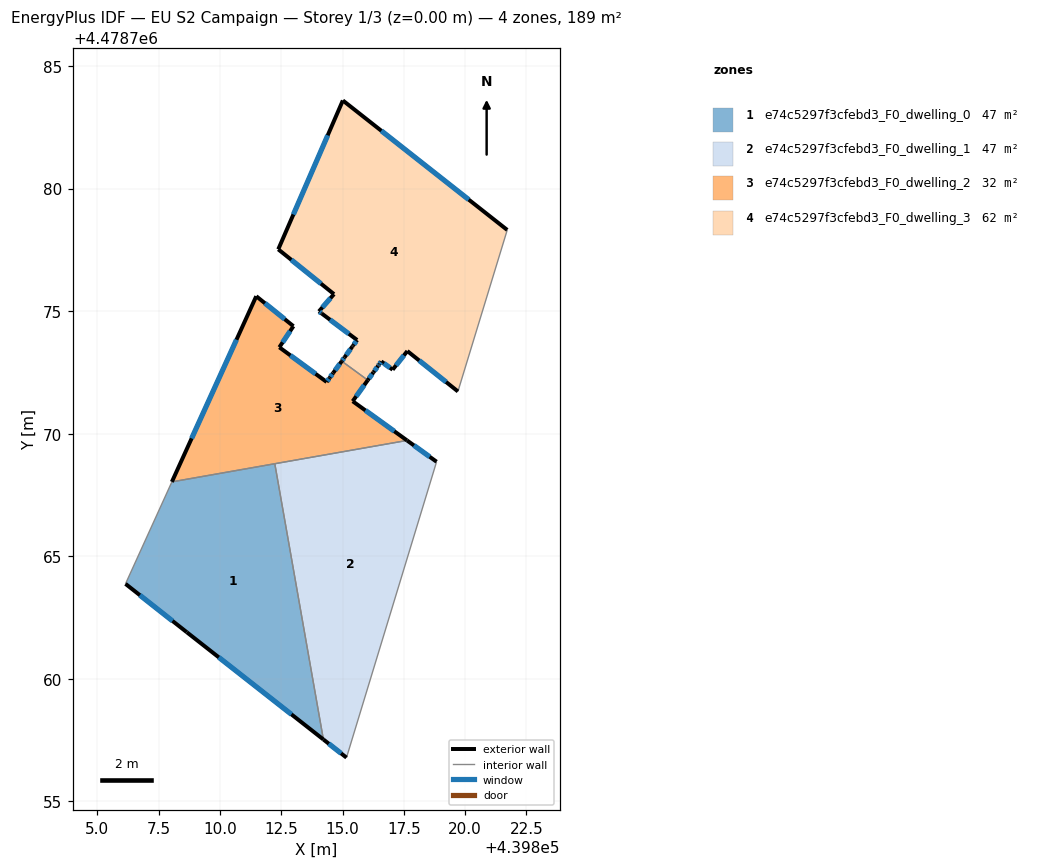
=== STOREY PLAN SPEC (per zone: floor XY polygon, exterior-wall plan segments, windows/doors) ===
zone 1: e74c5297f3cfebd3_F0_dwelling_0  (47.2 m²)
  floor: (439812.24, 4478768.77) (439814.22, 4478757.52) (439808.65, 4478761.90) (439806.15, 4478763.87) (439808.04, 4478768.03)
  exterior wall: (439808.65, 4478761.90) – (439814.22, 4478757.52)  [7.1 m]
    window: (439809.95, 4478760.87) – (439812.91, 4478758.55)  [6.0 m²]
  exterior wall: (439806.15, 4478763.87) – (439808.65, 4478761.90)  [3.2 m]
    window: (439806.73, 4478763.41) – (439808.06, 4478762.36)  [2.7 m²]
  interior walls: 3
zone 2: e74c5297f3cfebd3_F0_dwelling_1  (47.2 m²)
  floor: (439818.84, 4478768.85) (439815.16, 4478756.78) (439814.22, 4478757.52) (439812.24, 4478768.77) (439817.63, 4478769.72)
  exterior wall: (439814.22, 4478757.52) – (439815.16, 4478756.78)  [1.2 m]
    window: (439814.44, 4478757.35) – (439814.94, 4478756.96)  [1.0 m²]
  exterior wall: (439818.84, 4478768.85) – (439817.63, 4478769.72)  [1.5 m]
    window: (439818.55, 4478769.06) – (439817.91, 4478769.52)  [1.3 m²]
  interior walls: 3
zone 3: e74c5297f3cfebd3_F0_dwelling_2  (32.1 m²)
  floor: (439814.97, 4478772.96) (439816.03, 4478772.18) (439815.41, 4478771.32) (439817.63, 4478769.72) (439808.04, 4478768.03) (439811.48, 4478775.61) (439813.00, 4478774.38) (439812.42, 4478773.52) (439814.35, 4478772.11) (439814.47, 4478772.27) (439814.62, 4478772.47)
  exterior wall: (439812.42, 4478773.52) – (439813.00, 4478774.38)  [1.0 m]
    window: (439812.56, 4478773.72) – (439812.86, 4478774.18)  [0.9 m²]
  exterior wall: (439814.35, 4478772.11) – (439812.42, 4478773.52)  [2.4 m]
    window: (439813.90, 4478772.44) – (439812.87, 4478773.19)  [2.0 m²]
  exterior wall: (439814.47, 4478772.27) – (439814.35, 4478772.11)  [0.2 m]
    window: (439814.44, 4478772.24) – (439814.38, 4478772.15)  [0.2 m²]
  exterior wall: (439814.62, 4478772.47) – (439814.47, 4478772.27)  [0.2 m]
    window: (439814.58, 4478772.43) – (439814.51, 4478772.32)  [0.2 m²]
  exterior wall: (439814.97, 4478772.96) – (439814.62, 4478772.47)  [0.6 m]
    window: (439814.89, 4478772.84) – (439814.70, 4478772.59)  [0.5 m²]
  exterior wall: (439815.41, 4478771.32) – (439816.03, 4478772.18)  [1.1 m]
    window: (439815.56, 4478771.52) – (439815.89, 4478771.98)  [0.9 m²]
  exterior wall: (439817.63, 4478769.72) – (439815.41, 4478771.32)  [2.7 m]
    window: (439817.11, 4478770.10) – (439815.93, 4478770.95)  [2.3 m²]
  exterior wall: (439811.48, 4478775.61) – (439808.04, 4478768.03)  [8.3 m]
    window: (439810.67, 4478773.83) – (439808.84, 4478769.81)  [7.1 m²]
  exterior wall: (439813.00, 4478774.38) – (439811.48, 4478775.61)  [1.9 m]
    window: (439812.64, 4478774.67) – (439811.84, 4478775.32)  [1.7 m²]
  interior walls: 3
zone 4: e74c5297f3cfebd3_F0_dwelling_3  (62.2 m²)
  floor: (439821.72, 4478778.31) (439819.71, 4478771.72) (439817.64, 4478773.37) (439817.04, 4478772.61) (439816.58, 4478772.95) (439816.49, 4478772.83) (439816.45, 4478772.77) (439816.26, 4478772.50) (439816.03, 4478772.18) (439814.97, 4478772.96) (439815.08, 4478773.11) (439815.40, 4478773.55) (439815.43, 4478773.59) (439815.59, 4478773.82) (439814.15, 4478774.90) (439814.04, 4478774.99) (439814.65, 4478775.69) (439812.38, 4478777.52) (439815.01, 4478783.59)
  exterior wall: (439815.43, 4478773.59) – (439815.40, 4478773.55)  [0.1 m]
  exterior wall: (439815.59, 4478773.82) – (439815.43, 4478773.59)  [0.3 m]
    window: (439815.56, 4478773.77) – (439815.47, 4478773.65)  [0.2 m²]
  exterior wall: (439814.15, 4478774.90) – (439815.59, 4478773.82)  [1.8 m]
    window: (439814.49, 4478774.65) – (439815.26, 4478774.07)  [1.5 m²]
  exterior wall: (439814.04, 4478774.99) – (439814.15, 4478774.90)  [0.1 m]
    window: (439814.06, 4478774.97) – (439814.12, 4478774.92)  [0.1 m²]
  exterior wall: (439814.65, 4478775.69) – (439814.04, 4478774.99)  [0.9 m]
    window: (439814.51, 4478775.53) – (439814.18, 4478775.15)  [0.8 m²]
  exterior wall: (439812.38, 4478777.52) – (439814.65, 4478775.69)  [2.9 m]
    window: (439812.91, 4478777.09) – (439814.12, 4478776.12)  [2.5 m²]
  exterior wall: (439815.01, 4478783.59) – (439812.38, 4478777.52)  [6.6 m]
    window: (439814.40, 4478782.17) – (439812.99, 4478778.94)  [5.6 m²]
  exterior wall: (439821.72, 4478778.31) – (439815.01, 4478783.59)  [8.5 m]
    window: (439820.15, 4478779.55) – (439816.58, 4478782.36)  [7.2 m²]
  exterior wall: (439817.64, 4478773.37) – (439819.71, 4478771.72)  [2.6 m]
    window: (439818.13, 4478772.98) – (439819.22, 4478772.11)  [2.2 m²]
  exterior wall: (439817.04, 4478772.61) – (439817.64, 4478773.37)  [1.0 m]
    window: (439817.18, 4478772.79) – (439817.50, 4478773.19)  [0.8 m²]
  exterior wall: (439816.58, 4478772.95) – (439817.04, 4478772.61)  [0.6 m]
    window: (439816.69, 4478772.87) – (439816.94, 4478772.69)  [0.5 m²]
  exterior wall: (439816.49, 4478772.83) – (439816.58, 4478772.95)  [0.1 m]
    window: (439816.51, 4478772.85) – (439816.56, 4478772.92)  [0.1 m²]
  exterior wall: (439816.45, 4478772.77) – (439816.49, 4478772.83)  [0.1 m]
    window: (439816.46, 4478772.78) – (439816.48, 4478772.81)  [0.1 m²]
  exterior wall: (439816.26, 4478772.50) – (439816.45, 4478772.77)  [0.3 m]
    window: (439816.31, 4478772.56) – (439816.41, 4478772.70)  [0.3 m²]
  exterior wall: (439816.03, 4478772.18) – (439816.26, 4478772.50)  [0.4 m]
    window: (439816.08, 4478772.26) – (439816.21, 4478772.43)  [0.3 m²]
  exterior wall: (439815.08, 4478773.11) – (439814.97, 4478772.96)  [0.2 m]
    window: (439815.05, 4478773.07) – (439814.99, 4478772.99)  [0.2 m²]
  exterior wall: (439815.40, 4478773.55) – (439815.08, 4478773.11)  [0.5 m]
    window: (439815.32, 4478773.45) – (439815.15, 4478773.21)  [0.5 m²]
  interior walls: 2

=== DERIVED (storey summary) ===
Building: EU S2 Campaign
Storey: 1 of 3  (floor level z = 0.00 m)
Storey gross floor area: 188.7 m²
Zones on this storey: 4
  - e74c5297f3cfebd3_F0_dwelling_0: floor 47.2 m²; exterior wall 10.3 m (30.8 m²); 2 window(s) 8.7 m²; WWR 28.3%
  - e74c5297f3cfebd3_F0_dwelling_1: floor 47.2 m²; exterior wall 2.7 m (8.1 m²); 2 window(s) 2.3 m²; WWR 28.3%
  - e74c5297f3cfebd3_F0_dwelling_2: floor 32.1 m²; exterior wall 18.5 m (55.6 m²); 9 window(s) 15.7 m²; WWR 28.3%
  - e74c5297f3cfebd3_F0_dwelling_3: floor 62.2 m²; exterior wall 27.1 m (81.4 m²); 16 window(s) 23.0 m²; WWR 28.2%
Zone adjacency (shared interzone walls):
  - e74c5297f3cfebd3_F0_dwelling_0 ↔ e74c5297f3cfebd3_F0_dwelling_1
  - e74c5297f3cfebd3_F0_dwelling_0 ↔ e74c5297f3cfebd3_F0_dwelling_2
  - e74c5297f3cfebd3_F0_dwelling_1 ↔ e74c5297f3cfebd3_F0_dwelling_2
  - e74c5297f3cfebd3_F0_dwelling_2 ↔ e74c5297f3cfebd3_F0_dwelling_3